5-way image classification set "frames" from GitHub (mehulperimal14/Sentrix); label vocabulary: normal, fire, weapon, assault, robbery.

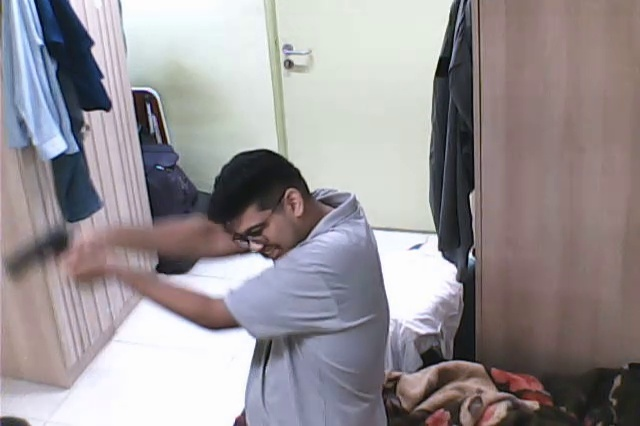
Label: weapon

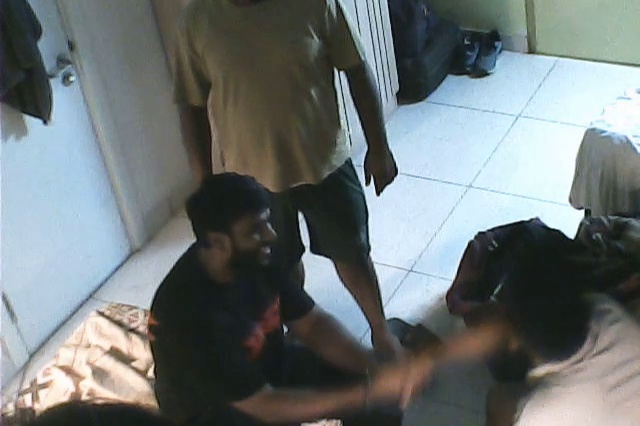
Label: assault

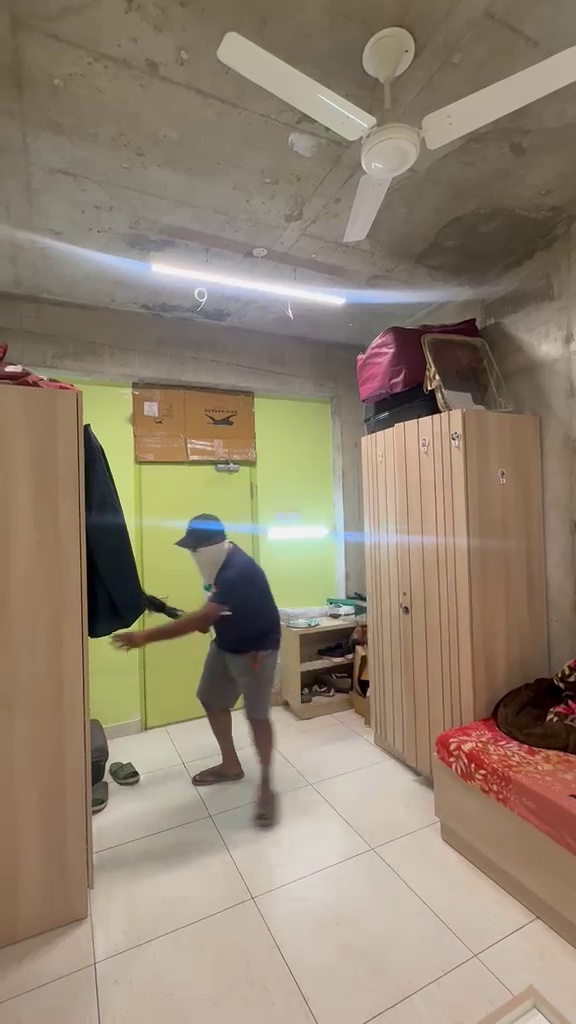
Label: robbery

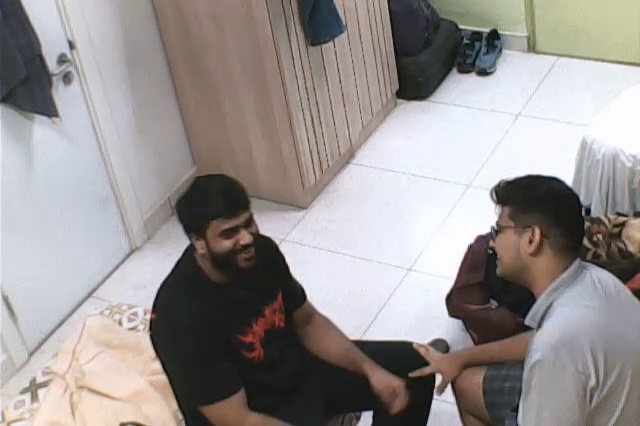
Label: normal

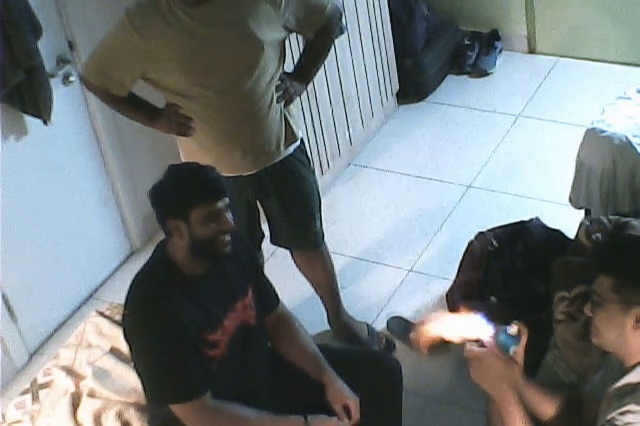
Label: fire

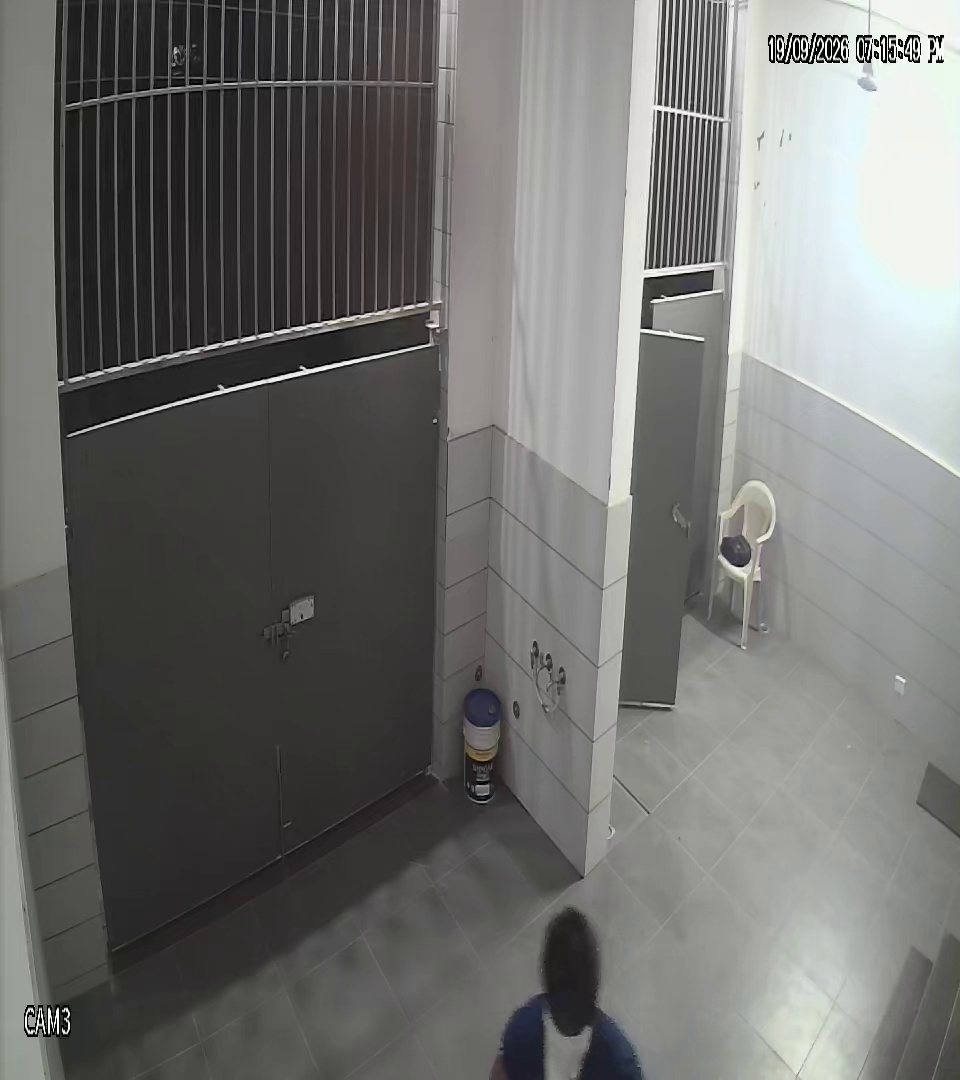
Label: weapon
